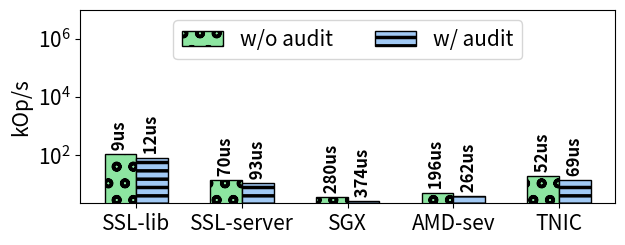

Here is the Python script that generated this plot:
from matplotlib.cbook import get_sample_data
import matplotlib.pyplot as plt
from os import read
import numpy as np
import matplotlib.pyplot as plt
import math
import sys
import csv
import seaborn as sns


import numpy as np

plt.rcParams['hatch.linewidth'] = 2.5
palette = sns.color_palette("pastel")


plt.rcParams["figure.figsize"] = (6.5, 2.7)
plt.rcParams.update({'font.size': 15})

x = ['SSL-lib', 'SSL-server', 'SGX', 'AMD-sev', 'TNIC']
x_axis = np.arange(len(x))

throughput_no_audit = [
        109.725,
14.325,
3.569,
5.101,
19.275,
]

latency_no_audit = [
        9.113682,
69.804,
280.17419,
196.02,
51.88
]


throughput_audit = [
        81.73997598,
10.73207221,
2.676802827,
3.823865125,
14.46467957
]

latency_audit = [
        12.233916,
93.17865,
373.58,
261.5155,
69.13392
        ]

fig, ax1 = plt.subplots()

plt.yscale('log')
width = 0.30
x_axis2 = [x2+width for x2 in x_axis]
#ax1.plot(x_axis, throughput_no_audit, linestyle='--', color=palette[2], marker="s", markersize=20, label="w/o audit")
#ax1.plot(x_axis, throughput_audit, linestyle='--', color=palette[0], marker=">", markersize=20, label="w/ audit")
ax1.bar(x_axis, throughput_no_audit, width, hatch='o', color=palette[2], label="w/o audit", edgecolor="black")
ax1.bar(x_axis2, throughput_audit, width, hatch='--', color=palette[0], label="w/ audit", edgecolor="black")
#ax1.plot(x_axis, eRPC_sgx_tps, linestyle='--', color=palette[0], marker="8", markersize=20, label="eRPC w/ SGX")
#ax1.plot(x_axis, eRPC_nat_tps, linestyle='--', color=palette[2], marker="o", markersize=20, label="eRPC w/o SGX")
#ax1.plot(x_axis, tcp_nat_tps, linestyle='--', color=palette[3], marker=">", markersize=20, label="TCP w/o SGX")

plt.ylim([0, 10000000])
for k, y, p in zip(x_axis, throughput_no_audit, latency_no_audit):
      s = " " + str(f'{p:.0f}')+ "us"
      plt.text(k, y, s, ha='center', va='bottom', fontsize=12, weight="bold", rotation=90)

for k, y, p in zip(x_axis2, throughput_audit, latency_audit):
      s = " " + str(f'{p:.0f}')+ "us"
      plt.text(k, y, s, ha='center', va='bottom', fontsize=12, weight="bold", rotation=90)


#ax1.set_title('kOp/s')
#ax1.set_xlabel('packet size (B)')
ax1.set_ylabel('kOp/s')
ax1.set_xticks(x_axis+width/2)
ax1.set_xticklabels(x)
#ax1.set_xticklabels(x)
ax1.set_yscale('log')

#ax2.plot(x_axis, latency_no_audit, linestyle='--', color=palette[2], marker="s", markersize=20, label="w/o audit")
#ax2.plot(x_axis, latency_audit, linestyle='--', color=palette[0], marker=">", markersize=20, label="w/ audit")
#ax2.plot(x_axis, eRPC_sgx_latency, linestyle='--', color=palette[0], marker="8", markersize=20, label="eRPC w/ SGX")
#ax2.plot(x_axis, eRPC_nat_latency, linestyle='--', color=palette[2], marker="o", markersize=20, label="eRPC w/o SGX")
#ax2.plot(x_axis, tcp_nat_latency, linestyle='--', color=palette[3], marker=">", markersize=20, label="TCP w/o SGX")
#ax2.set_xticks(x_axis)
#ax2.set_xticklabels(x, rotation=90, ha='right')
#ax2.set_xlabel('packet size (B)')
#ax2.set_ylabel('Latency (us)')
#ax2.set_title('Latency')

#fig.suptitle('Different types of oscillations', fontsize=16)
plt.legend(loc='upper center', ncol=2)
#plt.show()
plt.tight_layout()

plt.savefig('bftpr_lat_throughput.pdf',dpi=400)
